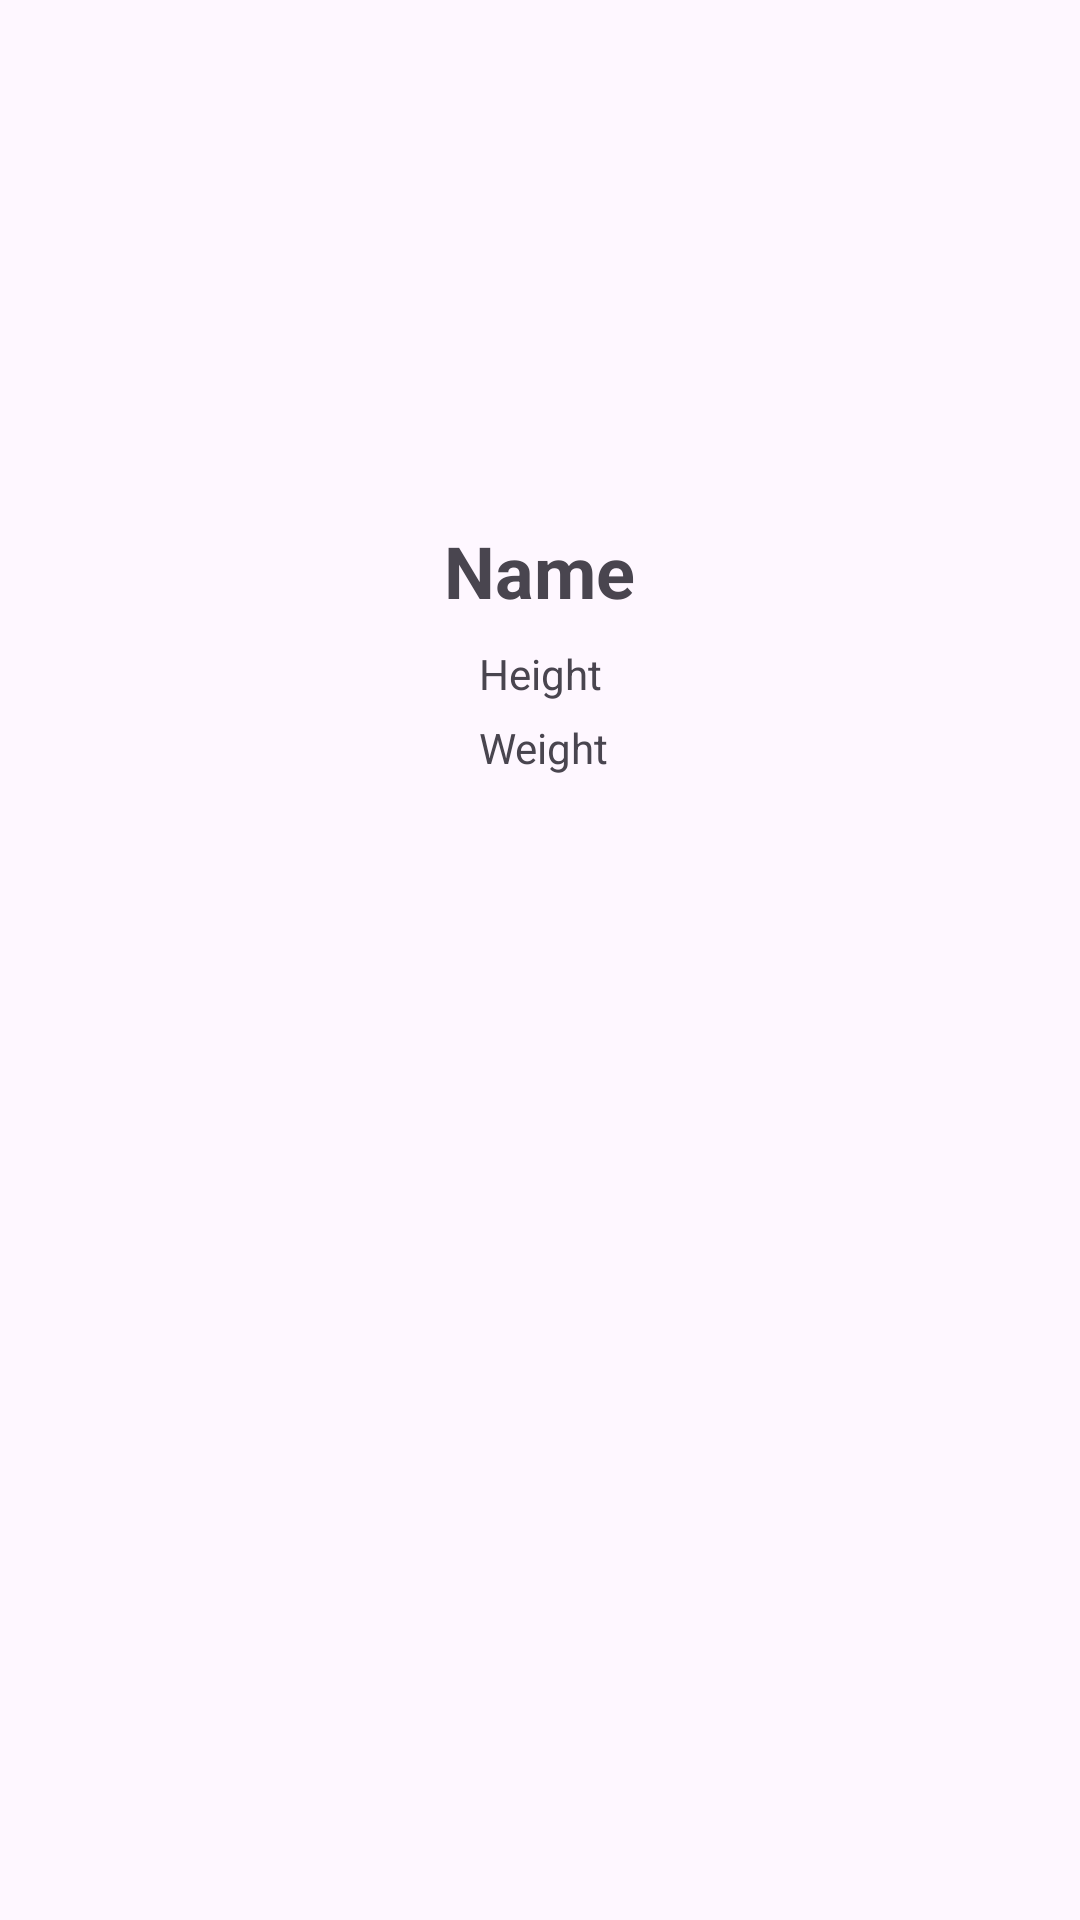

Write the Android layout XML for this screen, with the resource values it uses.
<!-- AndroidManifest.xml: application theme Theme.VKPokemon -->
<!-- res/layout/fragment_pokemon_detail.xml -->
<androidx.constraintlayout.widget.ConstraintLayout xmlns:android="http://schemas.android.com/apk/res/android"
    xmlns:app="http://schemas.android.com/apk/res-auto"
    xmlns:tools="http://schemas.android.com/tools"
    android:id="@+id/frameLayout"
    android:layout_width="match_parent"
    android:layout_height="match_parent"
    tools:context=".PokemonDetailFragment">

    <ImageView
        android:id="@+id/imagePokemon"
        android:layout_width="110dp"
        android:layout_height="110dp"
        android:scaleType="fitCenter"
        app:layout_constraintBottom_toBottomOf="parent"
        app:layout_constraintEnd_toEndOf="parent"
        app:layout_constraintHorizontal_bias="0.498"
        app:layout_constraintStart_toStartOf="parent"
        app:layout_constraintTop_toTopOf="parent"
        app:layout_constraintVertical_bias="0.089" />

    <TextView
        android:id="@+id/textPokemonName"
        android:layout_width="wrap_content"
        android:layout_height="wrap_content"
        android:text="Name"
        android:textSize="24sp"
        android:textStyle="bold"
        app:layout_constraintBottom_toBottomOf="parent"
        app:layout_constraintEnd_toEndOf="@+id/imagePokemon"
        app:layout_constraintStart_toStartOf="@+id/imagePokemon"
        app:layout_constraintTop_toBottomOf="@+id/imagePokemon"
        app:layout_constraintVertical_bias="0.037" />

    <TextView
        android:id="@+id/textPokemonHeight"
        android:layout_width="wrap_content"
        android:layout_height="wrap_content"
        android:text="Height"
        app:layout_constraintBottom_toBottomOf="parent"
        app:layout_constraintEnd_toEndOf="@+id/imagePokemon"
        app:layout_constraintHorizontal_bias="0.507"
        app:layout_constraintStart_toStartOf="@+id/imagePokemon"
        app:layout_constraintTop_toBottomOf="@+id/textPokemonName"
        app:layout_constraintVertical_bias="0.021" />

    <TextView
        android:id="@+id/textPokemonWeight"
        android:layout_width="wrap_content"
        android:layout_height="wrap_content"
        android:text="Weight"
        app:layout_constraintBottom_toBottomOf="parent"
        app:layout_constraintEnd_toEndOf="@+id/textPokemonHeight"
        app:layout_constraintHorizontal_bias="0.0"
        app:layout_constraintStart_toStartOf="@+id/textPokemonHeight"
        app:layout_constraintTop_toBottomOf="@+id/textPokemonHeight"
        app:layout_constraintVertical_bias="0.015" />

</androidx.constraintlayout.widget.ConstraintLayout>
<!-- resources referenced by this layout -->
<resources>
  <style name="Theme.VKPokemon" parent="Base.Theme.VKPokemon" />
  <style name="Base.Theme.VKPokemon" parent="Theme.Material3.DayNight.NoActionBar">
          
          
      </style>
</resources>
